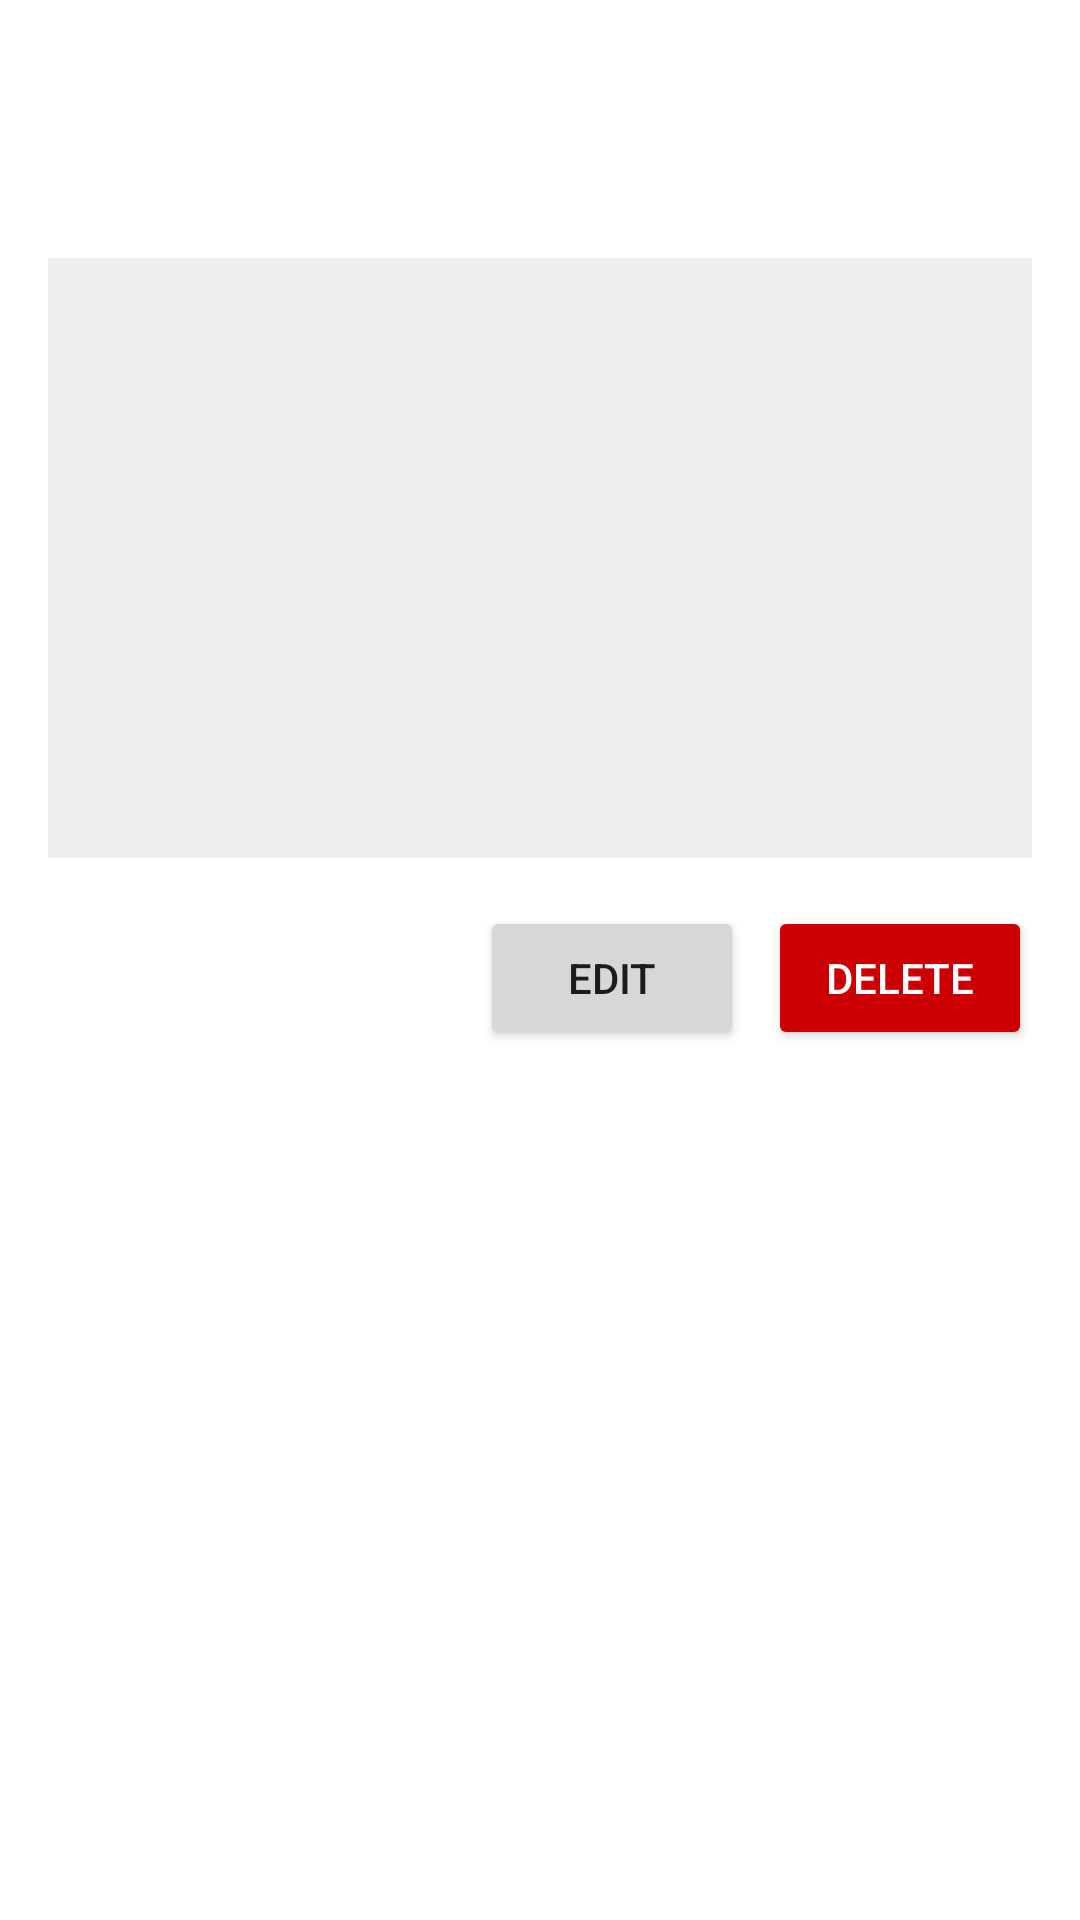

The Android layout XML behind this screen, and the referenced resources:
<!-- AndroidManifest.xml: application theme Theme.Landmark_App -->
<!-- res/layout/layout_bottom_sheet_landmark.xml -->
<?xml version="1.0" encoding="utf-8"?>
<LinearLayout xmlns:android="http://schemas.android.com/apk/res/android"
    android:layout_width="match_parent"
    android:layout_height="wrap_content"
    android:orientation="vertical"
    android:padding="16dp">

    <TextView
        android:id="@+id/bs_title"
        android:layout_width="match_parent"
        android:layout_height="wrap_content"
        android:layout_marginBottom="8dp"
        android:textColor="@android:color/black"
        android:textSize="20sp"
        android:textStyle="bold" />

    <TextView
        android:id="@+id/bs_coordinates"
        android:layout_width="match_parent"
        android:layout_height="wrap_content"
        android:layout_marginBottom="16dp"
        android:textColor="@android:color/darker_gray"
        android:textSize="14sp" />

    <ImageView
        android:id="@+id/bs_image"
        android:layout_width="match_parent"
        android:layout_height="200dp"
        android:layout_marginBottom="16dp"
        android:background="#EEEEEE"
        android:contentDescription="Landmark Image"
        android:scaleType="centerCrop" />

    <LinearLayout
        android:layout_width="match_parent"
        android:layout_height="wrap_content"
        android:gravity="end"
        android:orientation="horizontal">

        <Button
            android:id="@+id/bs_btn_edit"
            android:layout_width="wrap_content"
            android:layout_height="wrap_content"
            android:layout_marginEnd="8dp"
            android:text="Edit" />

        <Button
            android:id="@+id/bs_btn_delete"
            android:layout_width="wrap_content"
            android:layout_height="wrap_content"
            android:backgroundTint="@android:color/holo_red_dark"
            android:text="Delete"
            android:textColor="@android:color/white" />

    </LinearLayout>

</LinearLayout>
<!-- resources referenced by this layout -->
<resources>
  <style name="Theme.Landmark_App" parent="Theme.MaterialComponents.DayNight.NoActionBar">
          
          <item name="colorPrimary">@color/purple_500</item>
          <item name="colorPrimaryVariant">@color/purple_700</item>
          <item name="colorOnPrimary">@color/white</item>
          
          <item name="colorSecondary">@color/teal_200</item>
          <item name="colorSecondaryVariant">@color/teal_700</item>
          <item name="colorOnSecondary">@color/black</item>
          
          <item name="android:statusBarColor">?attr/colorPrimaryVariant</item>
          
      </style>
  <!-- not gathered from this repository: default colours our renderer supplied (Android Studio template values) -->
  <color name="purple_500">#FF6200EE</color>
  <color name="purple_700">#FF3700B3</color>
  <color name="teal_200">#FF03DAC5</color>
  <color name="teal_700">#FF018786</color>
  <color name="black">#FF000000</color>
  <color name="white">#FFFFFFFF</color>
</resources>
